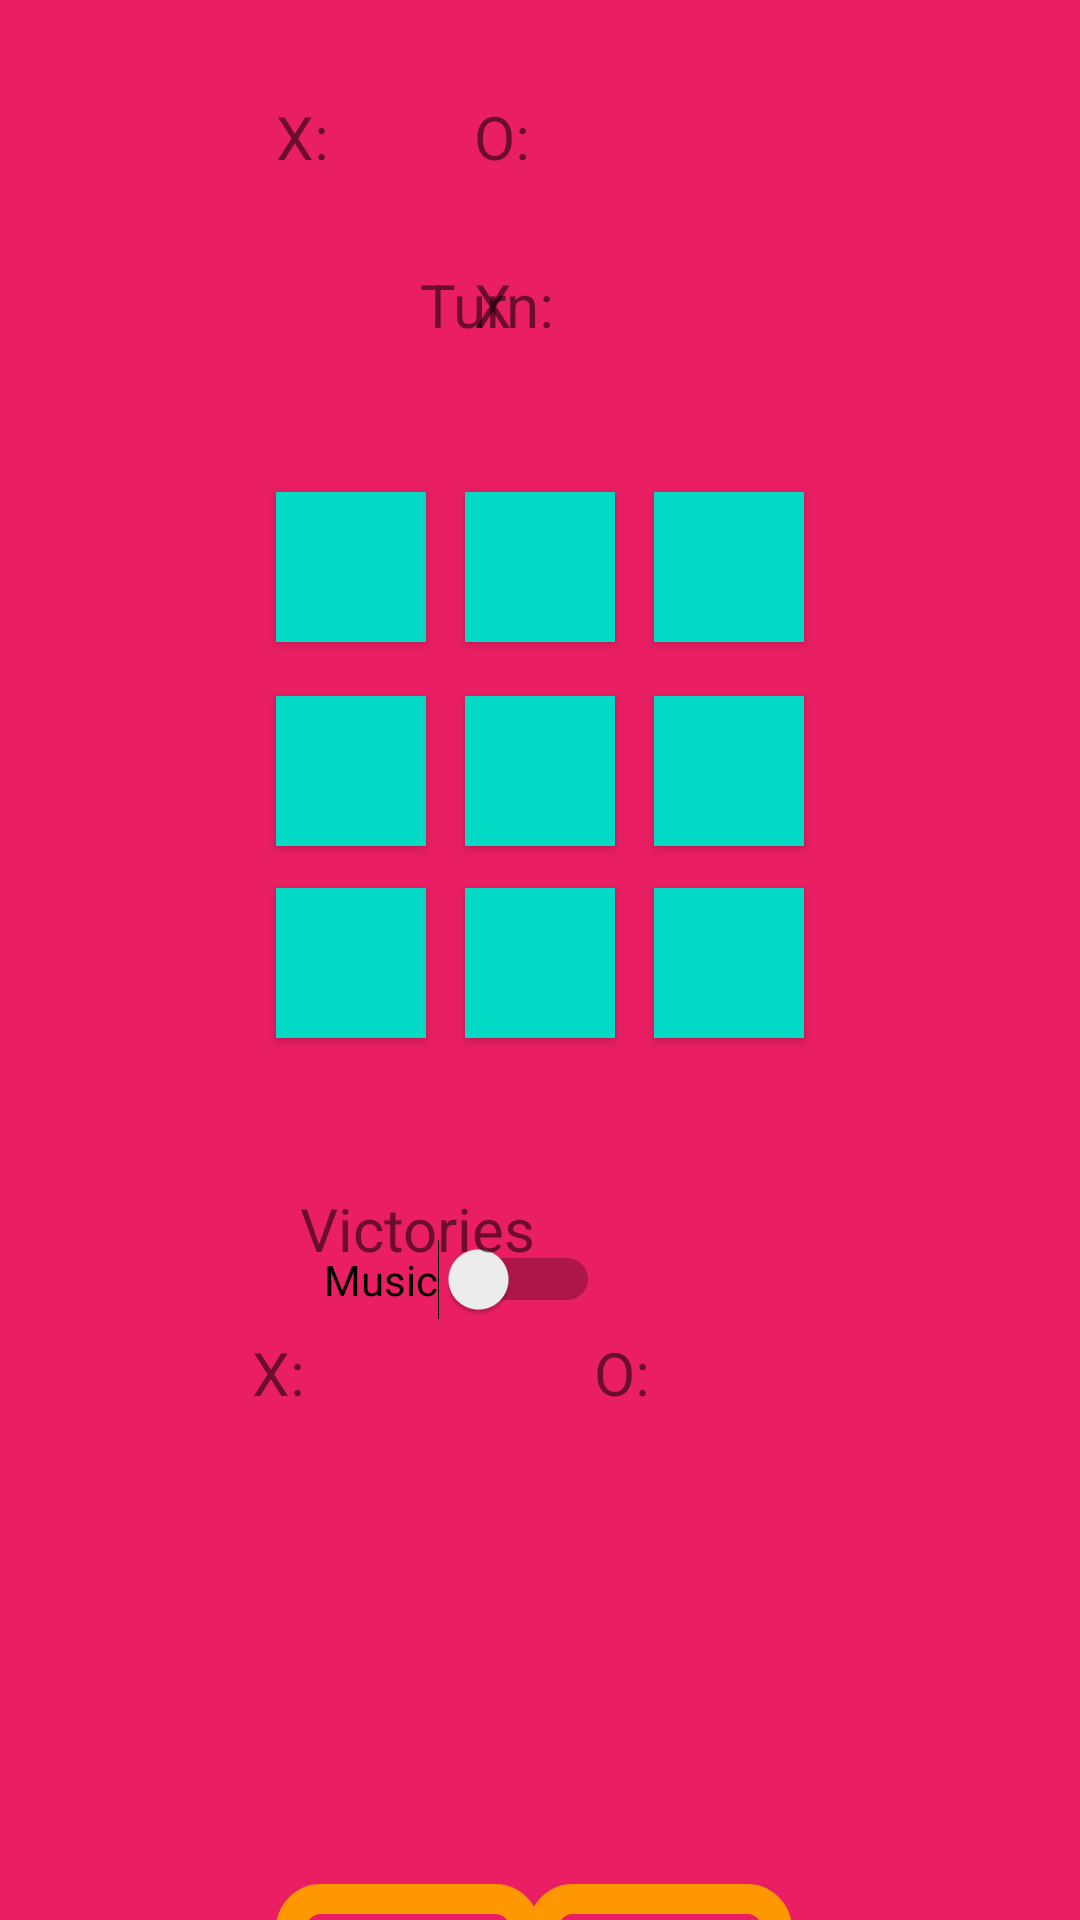

Reconstruct the res/layout file that produces this screen, plus the resources it refers to.
<!-- AndroidManifest.xml: application theme Theme.XOproj -->
<!-- res/layout/activity_xogame.xml -->
<?xml version="1.0" encoding="utf-8"?>
<android.support.constraint.ConstraintLayout xmlns:android="http://schemas.android.com/apk/res/android"
    xmlns:app="http://schemas.android.com/apk/res-auto"
    xmlns:tools="http://schemas.android.com/tools"
    android:layout_width="match_parent"
    android:layout_height="match_parent"

    android:background="#E91E63"
    tools:context=".XOgame">

    <TextView
        android:id="@+id/Xplayer"
        android:layout_width="30dp"
        android:layout_height="30dp"
        android:layout_marginStart="92dp"
        android:layout_marginTop="32dp"
        android:text="X:"
        android:textSize="20dp"
        app:layout_constraintStart_toStartOf="parent"
        app:layout_constraintTop_toTopOf="parent" />

    <TextView
        android:id="@+id/Oplayer"
        android:layout_width="30dp"
        android:layout_height="30dp"
        android:layout_marginTop="32dp"
        android:layout_marginEnd="172dp"
        android:text="O:"
        android:textSize="20dp"
        app:layout_constraintEnd_toEndOf="parent"
        app:layout_constraintTop_toTopOf="parent" />

    <TextView
        android:id="@+id/PlayerX"
        android:layout_width="60dp"
        android:layout_height="30dp"
        android:layout_marginStart="124dp"
        android:layout_marginTop="32dp"
        android:text=""
        android:textSize="20dp"
        app:layout_constraintStart_toStartOf="parent"
        app:layout_constraintTop_toTopOf="parent" />

    <TextView
        android:layout_width="60dp"
        android:layout_height="30dp"
        android:layout_marginStart="140dp"
        android:layout_marginTop="88dp"
        android:text="Turn:"
        android:textSize="20dp"
        app:layout_constraintStart_toStartOf="parent"
        app:layout_constraintTop_toTopOf="parent" />

    <TextView
        android:id="@+id/PlayerO"
        android:layout_width="60dp"
        android:layout_height="30dp"
        android:layout_marginTop="32dp"
        android:layout_marginEnd="112dp"
        android:text=""
        android:textSize="20dp"
        app:layout_constraintEnd_toEndOf="parent"
        app:layout_constraintTop_toTopOf="parent" />

    <TextView
        android:id="@+id/tvshow"
        android:layout_width="30dp"
        android:layout_height="30dp"
        android:layout_marginTop="88dp"
        android:layout_marginEnd="172dp"
        android:text="X"
        android:textSize="20dp"
        app:layout_constraintEnd_toEndOf="parent"
        app:layout_constraintTop_toTopOf="parent" />

    <Button
        android:id="@+id/btNew"
        android:layout_width="wrap_content"
        android:layout_height="wrap_content"
        android:layout_marginStart="92dp"
        android:onClick="New"
        android:background="@drawable/xo_border"
        android:layout_marginTop="628dp"
        android:text="new"
        app:layout_constraintStart_toStartOf="parent"
        app:layout_constraintTop_toTopOf="parent" />

    <Button
        android:id="@+id/btBack"
        android:layout_width="wrap_content"
        android:layout_height="wrap_content"
        android:layout_marginTop="628dp"
        android:layout_marginEnd="96dp"
        android:text="back"
        android:background="@drawable/xo_border"
        android:onClick="back"
        app:layout_constraintEnd_toEndOf="parent"
        app:layout_constraintTop_toTopOf="parent" />

    <Button
        android:id="@+id/button_00"
        android:layout_width="50dp"
        android:layout_height="50dp"
        android:layout_marginStart="92dp"
        android:layout_marginTop="164dp"
        android:background="#03DAC5"
        app:layout_constraintStart_toStartOf="parent"
        app:layout_constraintTop_toTopOf="parent" />

    <Button
        android:id="@+id/button_01"
        android:layout_width="50dp"
        android:layout_height="50dp"
        android:layout_marginTop="164dp"
        android:background="@color/teal_200"
        app:layout_constraintBottom_toBottomOf="parent"
        app:layout_constraintEnd_toEndOf="parent"
        app:layout_constraintStart_toStartOf="parent"
        app:layout_constraintTop_toTopOf="parent"
        app:layout_constraintVertical_bias="0.0" />

    <Button
        android:id="@+id/button_02"
        android:layout_width="50dp"
        android:layout_height="50dp"
        android:layout_marginTop="164dp"
        android:layout_marginEnd="92dp"
        android:background="@color/teal_200"
        app:layout_constraintEnd_toEndOf="parent"
        app:layout_constraintTop_toTopOf="parent" />

    <Button
        android:id="@+id/button_10"
        android:layout_width="50dp"
        android:layout_height="50dp"
        android:layout_marginStart="92dp"
        android:layout_marginTop="232dp"
        android:background="@color/teal_200"
        app:layout_constraintStart_toStartOf="parent"
        app:layout_constraintTop_toTopOf="parent" />

    <Button
        android:id="@+id/button_11"
        android:layout_width="50dp"
        android:layout_height="50dp"
        android:layout_marginTop="232dp"
        android:background="@color/teal_200"
        app:layout_constraintEnd_toEndOf="parent"
        app:layout_constraintStart_toStartOf="parent"
        app:layout_constraintTop_toTopOf="parent" />

    <Button
        android:id="@+id/button_12"
        android:layout_width="50dp"
        android:layout_height="50dp"
        android:layout_marginTop="232dp"
        android:layout_marginEnd="92dp"
        android:background="@color/teal_200"
        app:layout_constraintEnd_toEndOf="parent"
        app:layout_constraintTop_toTopOf="parent" />

    <Button
        android:id="@+id/button_20"
        android:layout_width="50dp"
        android:layout_height="50dp"
        android:layout_marginStart="92dp"
        android:layout_marginTop="296dp"
        android:background="@color/teal_200"
        app:layout_constraintStart_toStartOf="parent"
        app:layout_constraintTop_toTopOf="parent" />

    <Button
        android:id="@+id/button_21"
        android:layout_width="50dp"
        android:layout_height="50dp"
        android:layout_marginTop="296dp"
        android:background="@color/teal_200"
        app:layout_constraintEnd_toEndOf="parent"
        app:layout_constraintStart_toStartOf="parent"
        app:layout_constraintTop_toTopOf="parent" />

    <Button
        android:id="@+id/button_22"
        android:layout_width="50dp"
        android:layout_height="50dp"
        android:layout_marginTop="296dp"
        android:layout_marginEnd="92dp"
        android:background="@color/teal_200"
        app:layout_constraintEnd_toEndOf="parent"
        app:layout_constraintTop_toTopOf="parent" />
    <Switch
        android:id="@+id/Music"
        android:layout_width="wrap_content"
        android:layout_height="wrap_content"
        android:layout_marginEnd="160dp"
        android:layout_marginBottom="200dp"
        android:onClick="music"
        android:text="Music"
        app:layout_constraintBottom_toBottomOf="parent"
        app:layout_constraintEnd_toEndOf="parent">

    </Switch>

    <TextView
        android:id="@+id/winX"
        android:layout_width="62dp"
        android:layout_height="30dp"
        android:layout_marginStart="116dp"
        android:layout_marginTop="444dp"
        android:text=""
        android:textSize="20dp"
        app:layout_constraintStart_toStartOf="parent"
        app:layout_constraintTop_toTopOf="parent" />

    <TextView
        android:id="@+id/winO"
        android:layout_width="60dp"
        android:layout_height="30dp"
        android:layout_marginTop="444dp"
        android:layout_marginEnd="72dp"
        android:text=""
        android:textSize="20dp"
        app:layout_constraintEnd_toEndOf="parent"
        app:layout_constraintTop_toTopOf="parent" />

    <TextView
        android:layout_width="80dp"
        android:layout_height="30dp"
        android:layout_marginTop="396dp"
        android:layout_marginEnd="180dp"
        android:text="Victories"
        android:textSize="20dp"
        app:layout_constraintEnd_toEndOf="parent"
        app:layout_constraintTop_toTopOf="parent" />

    <TextView
        android:layout_width="30dp"
        android:layout_height="30dp"
        android:layout_marginStart="84dp"
        android:layout_marginTop="444dp"
        android:text="X:"
        android:textSize="20dp"
        app:layout_constraintStart_toStartOf="parent"
        app:layout_constraintTop_toTopOf="parent" />

    <TextView
        android:layout_width="30dp"
        android:layout_height="30dp"
        android:layout_marginTop="444dp"
        android:layout_marginEnd="132dp"
        android:text="O:"
        android:textSize="20dp"
        app:layout_constraintEnd_toEndOf="parent"
        app:layout_constraintTop_toTopOf="parent" />

</android.support.constraint.ConstraintLayout>
<!-- resources referenced by this layout -->
<resources>
  <!-- drawable xo_border (drawable) -->
  <?xml version="1.0" encoding="utf-8"?>
  <shape xmlns:android="http://schemas.android.com/apk/res/android">
  
      <stroke
          android:color="#FF9800"
          android:width="10dp"
          />
      <corners
          android:radius="10dp"/>
  </shape>
  <style name="Theme.XOproj" parent="Theme.AppCompat.Light.DarkActionBar">
          
          <item name="colorPrimary">@color/purple_500</item>
          <item name="colorPrimaryDark">@color/purple_700</item>
          <item name="colorAccent">@color/teal_200</item>
          
      </style>
  <!-- not gathered from this repository: default colours our renderer supplied (Android Studio template values) -->
  <color name="purple_500">#FF6200EE</color>
  <color name="purple_700">#FF3700B3</color>
  <color name="teal_200">#FF03DAC5</color>
</resources>
